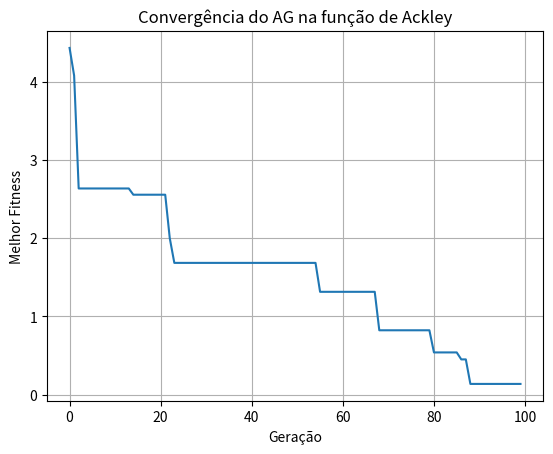

Here is the Python script that generated this plot:
import numpy as np
import random
import math
import matplotlib.pyplot as plt

class Gene:
    def __init__(self, alelos):
        self.alelos = alelos
        self.alelos_dim = len(self.alelos)

    def __str__(self):
        return str(self.alelos)

    def shape(self):
        return self.alelos_dim

class AG:
    def __init__(self, pop_size=10, gene_size=6, taxa_mutacao=0.1, intervalo=(-2, 2)):
        self.pop_size = pop_size
        self.gene_size = gene_size
        self.taxa_mutacao = taxa_mutacao
        self.intervalo = intervalo
        self.pop = self._gerar_populacao()

    def _gerar_populacao(self):
        return [Gene([random.uniform(self.intervalo[0], self.intervalo[1]) for _ in range(self.gene_size)]) for _ in range(self.pop_size)]

    def print_pop(self):
        for gene in self.pop:
            print(gene)

    # Função de Ackley
    def fitness(self, gene):
        x = gene.alelos
        n = len(x)

        sum1 = sum([xi**2 for xi in x])
        sum2 = sum([math.cos(2 * math.pi * xi) for xi in x])
        parte1 = -20 * math.exp(-0.2 * math.sqrt(sum1 / n))
        parte2 = -math.exp(sum2 / n)
        return parte1 + parte2 + 20 + math.e

    # Seleção por roleta
    def roleta(self):
        valores_fitness = np.array([1 / (1 + self.fitness(gene)) for gene in self.pop])
        valores_fitness = valores_fitness / np.sum(valores_fitness)
        return self.pop[np.random.choice(a=range(self.pop_size), replace=True, p=valores_fitness)]

    # Crossover BLX-Alpha-Beta
    def crossoverBLXAlphaBeta(self, paiX, paiY, alpha=0.75, beta=0.25):
        filho1 = []
        filho2 = []
        for i in range(self.gene_size):
            d = abs(paiX.alelos[i] - paiY.alelos[i])
            x_min = min(paiX.alelos[i], paiY.alelos[i]) - alpha * d
            x_max = max(paiX.alelos[i], paiY.alelos[i]) + beta * d

            # Garantir limites
            x_min = max(self.intervalo[0], x_min)
            x_max = min(self.intervalo[1], x_max)

            filho1.append(random.uniform(x_min, x_max))
            filho2.append(random.uniform(x_min, x_max))

        return Gene(filho1), Gene(filho2)

    # Mutação suave (pequena perturbação)
    def mutacao(self, gene):
        for i in range(len(gene.alelos)):
            if random.random() < self.taxa_mutacao:
                perturbacao = random.gauss(0, 0.1)
                gene.alelos[i] += perturbacao
                gene.alelos[i] = max(self.intervalo[0], min(self.intervalo[1], gene.alelos[i]))
        return gene

    def nova_geracao_elitismo(self):
        nova_pop = []
        nova_pop.append(self.melhor_individuo())

        while len(nova_pop) < self.pop_size:
            pai1 = self.roleta()
            pai2 = self.roleta()

            filho1, filho2 = self.crossoverBLXAlphaBeta(pai1, pai2)

            nova_pop.append(self.mutacao(filho1))

            if len(nova_pop) < self.pop_size:
                nova_pop.append(self.mutacao(filho2))

        self.pop = nova_pop

    def melhor_individuo(self):
        return min(self.pop, key=self.fitness)

if __name__ == "__main__":
    random.seed(42)
    
    ag = AG(pop_size=50, gene_size=6, taxa_mutacao=0.1, intervalo=(-2, 2))
    geracoes = 100

    historico = []

    for i in range(geracoes):
        melhor = ag.melhor_individuo()
        historico.append(ag.fitness(melhor))
        print(f"Geração {i}: Melhor fitness = {ag.fitness(melhor)}")

        ag.nova_geracao_elitismo()

    print("\nFinal:")
    melhor = ag.melhor_individuo()
    print(f"Melhor indivíduo: {melhor.alelos}")
    print(f"Fitness: {ag.fitness(melhor)}")

    # Plotar a convergência
    plt.plot(historico)
    plt.xlabel('Geração')
    plt.ylabel('Melhor Fitness')
    plt.title('Convergência do AG na função de Ackley')
    plt.grid()
    plt.show()
